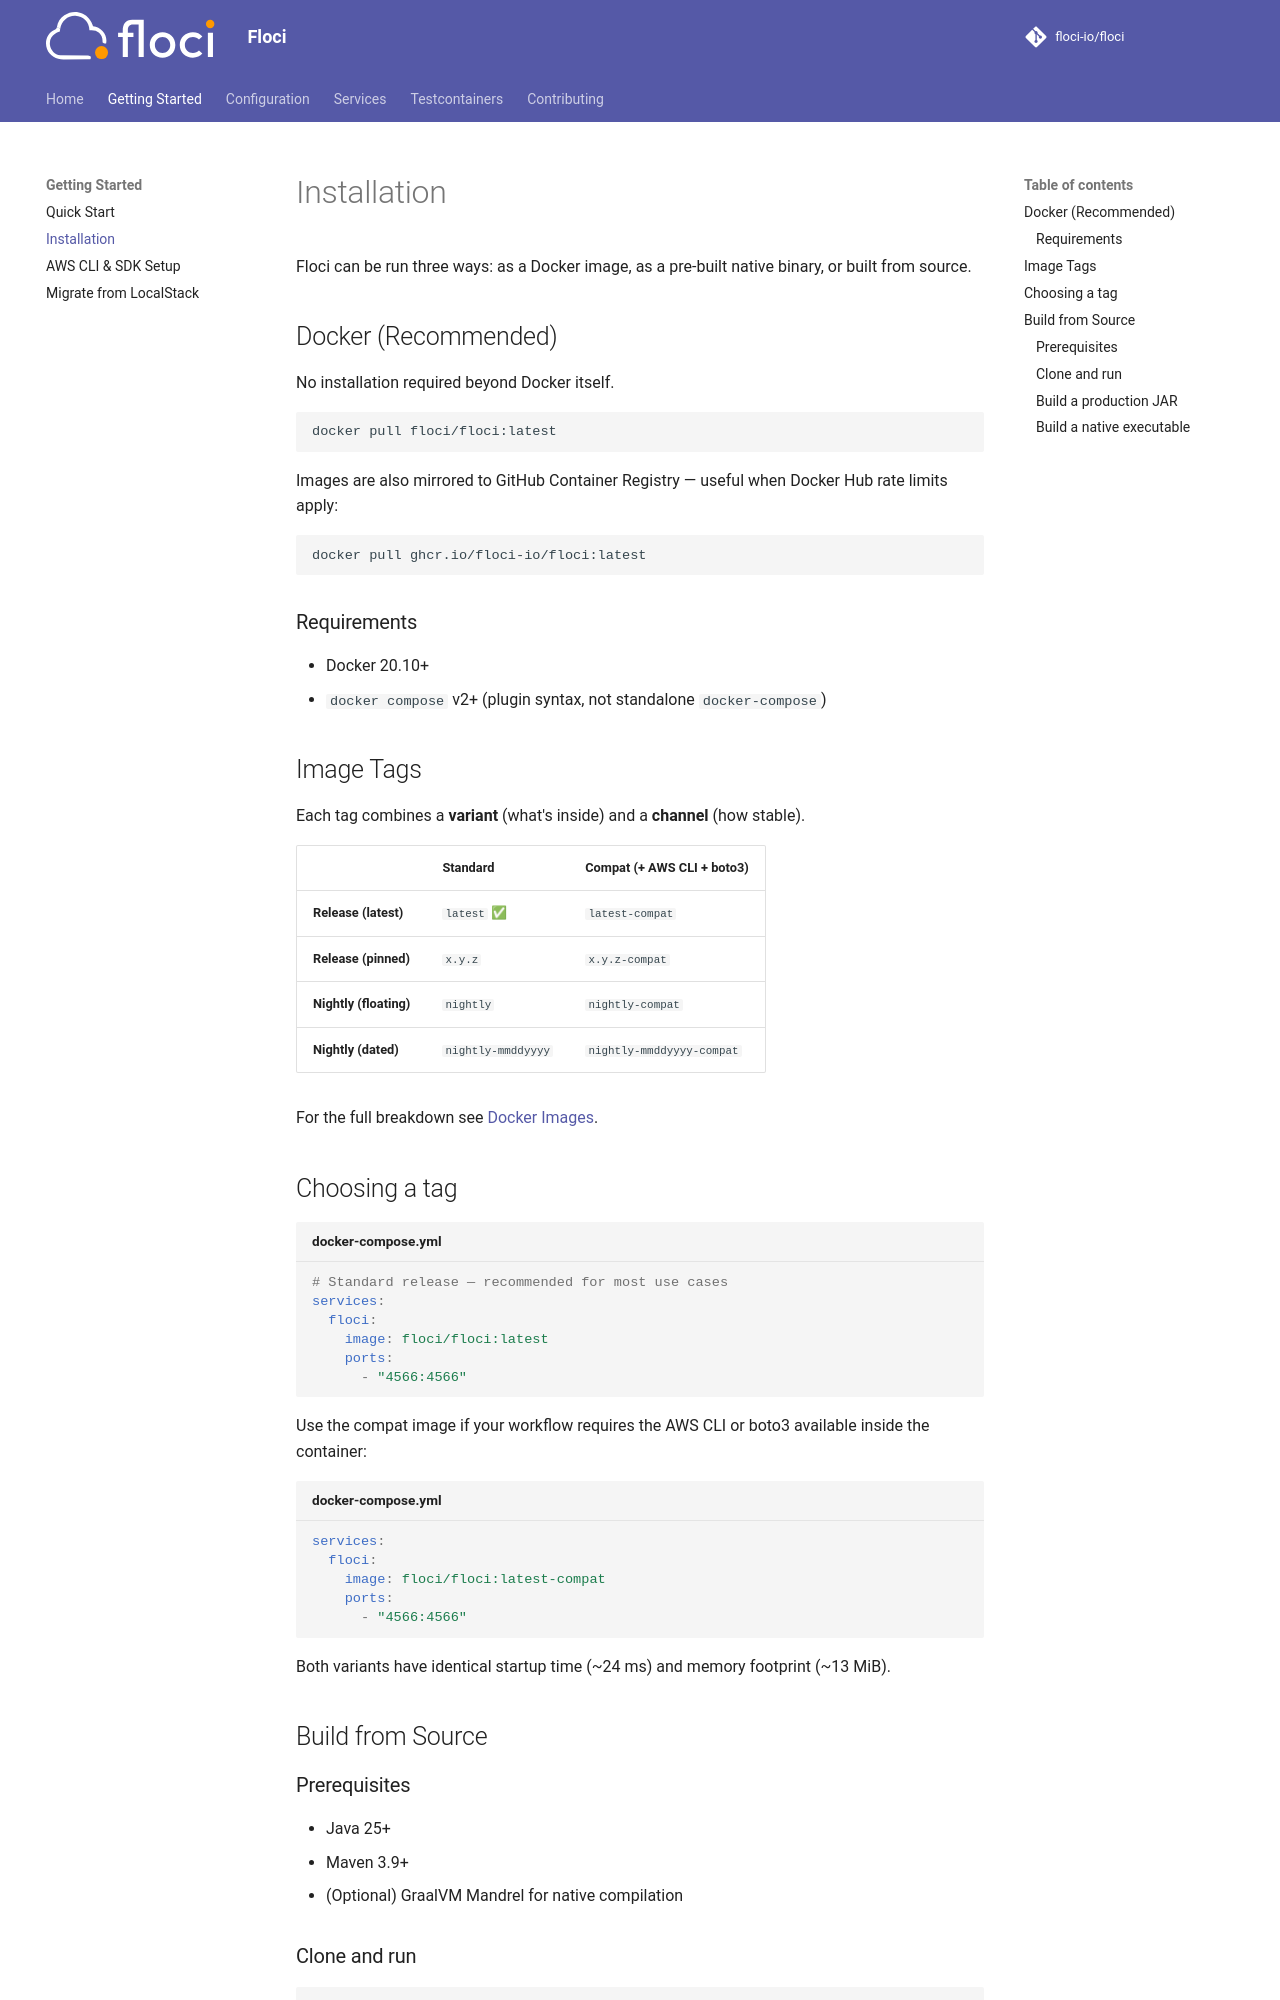

repository: mbergo/floci · page: getting-started/installation/index.html · generator: mkdocs

# Installation

Floci can be run three ways: as a Docker image, as a pre-built native binary, or built from source.

## Docker (Recommended)

No installation required beyond Docker itself.

```bash
docker pull floci/floci:latest
```

Images are also mirrored to GitHub Container Registry — useful when Docker Hub rate limits apply:

```bash
docker pull ghcr.io/floci-io/floci:latest
```

### Requirements

- Docker 20.10+
- `docker compose` v2+ (plugin syntax, not standalone `docker-compose`)

## Image Tags

Each tag combines a **variant** (what's inside) and a **channel** (how stable).

|  | Standard | Compat (+ AWS CLI + boto3) |
|---|---|---|
| **Release (latest)** | `latest` ✅ | `latest-compat` |
| **Release (pinned)** | `x.y.z` | `x.y.z-compat` |
| **Nightly (floating)** | `nightly` | `nightly-compat` |
| **Nightly (dated)** | `nightly-mmddyyyy` | `nightly-mmddyyyy-compat` |

For the full breakdown see [Docker Images](../configuration/docker-images.md).

## Choosing a tag

```yaml title="docker-compose.yml"
# Standard release — recommended for most use cases
services:
  floci:
    image: floci/floci:latest
    ports:
      - "4566:4566"
```

Use the compat image if your workflow requires the AWS CLI or boto3 available inside the container:

```yaml title="docker-compose.yml"
services:
  floci:
    image: floci/floci:latest-compat
    ports:
      - "4566:4566"
```

Both variants have identical startup time (~24 ms) and memory footprint (~13 MiB).

## Build from Source

### Prerequisites

- Java 25+
- Maven 3.9+
- (Optional) GraalVM Mandrel for native compilation
